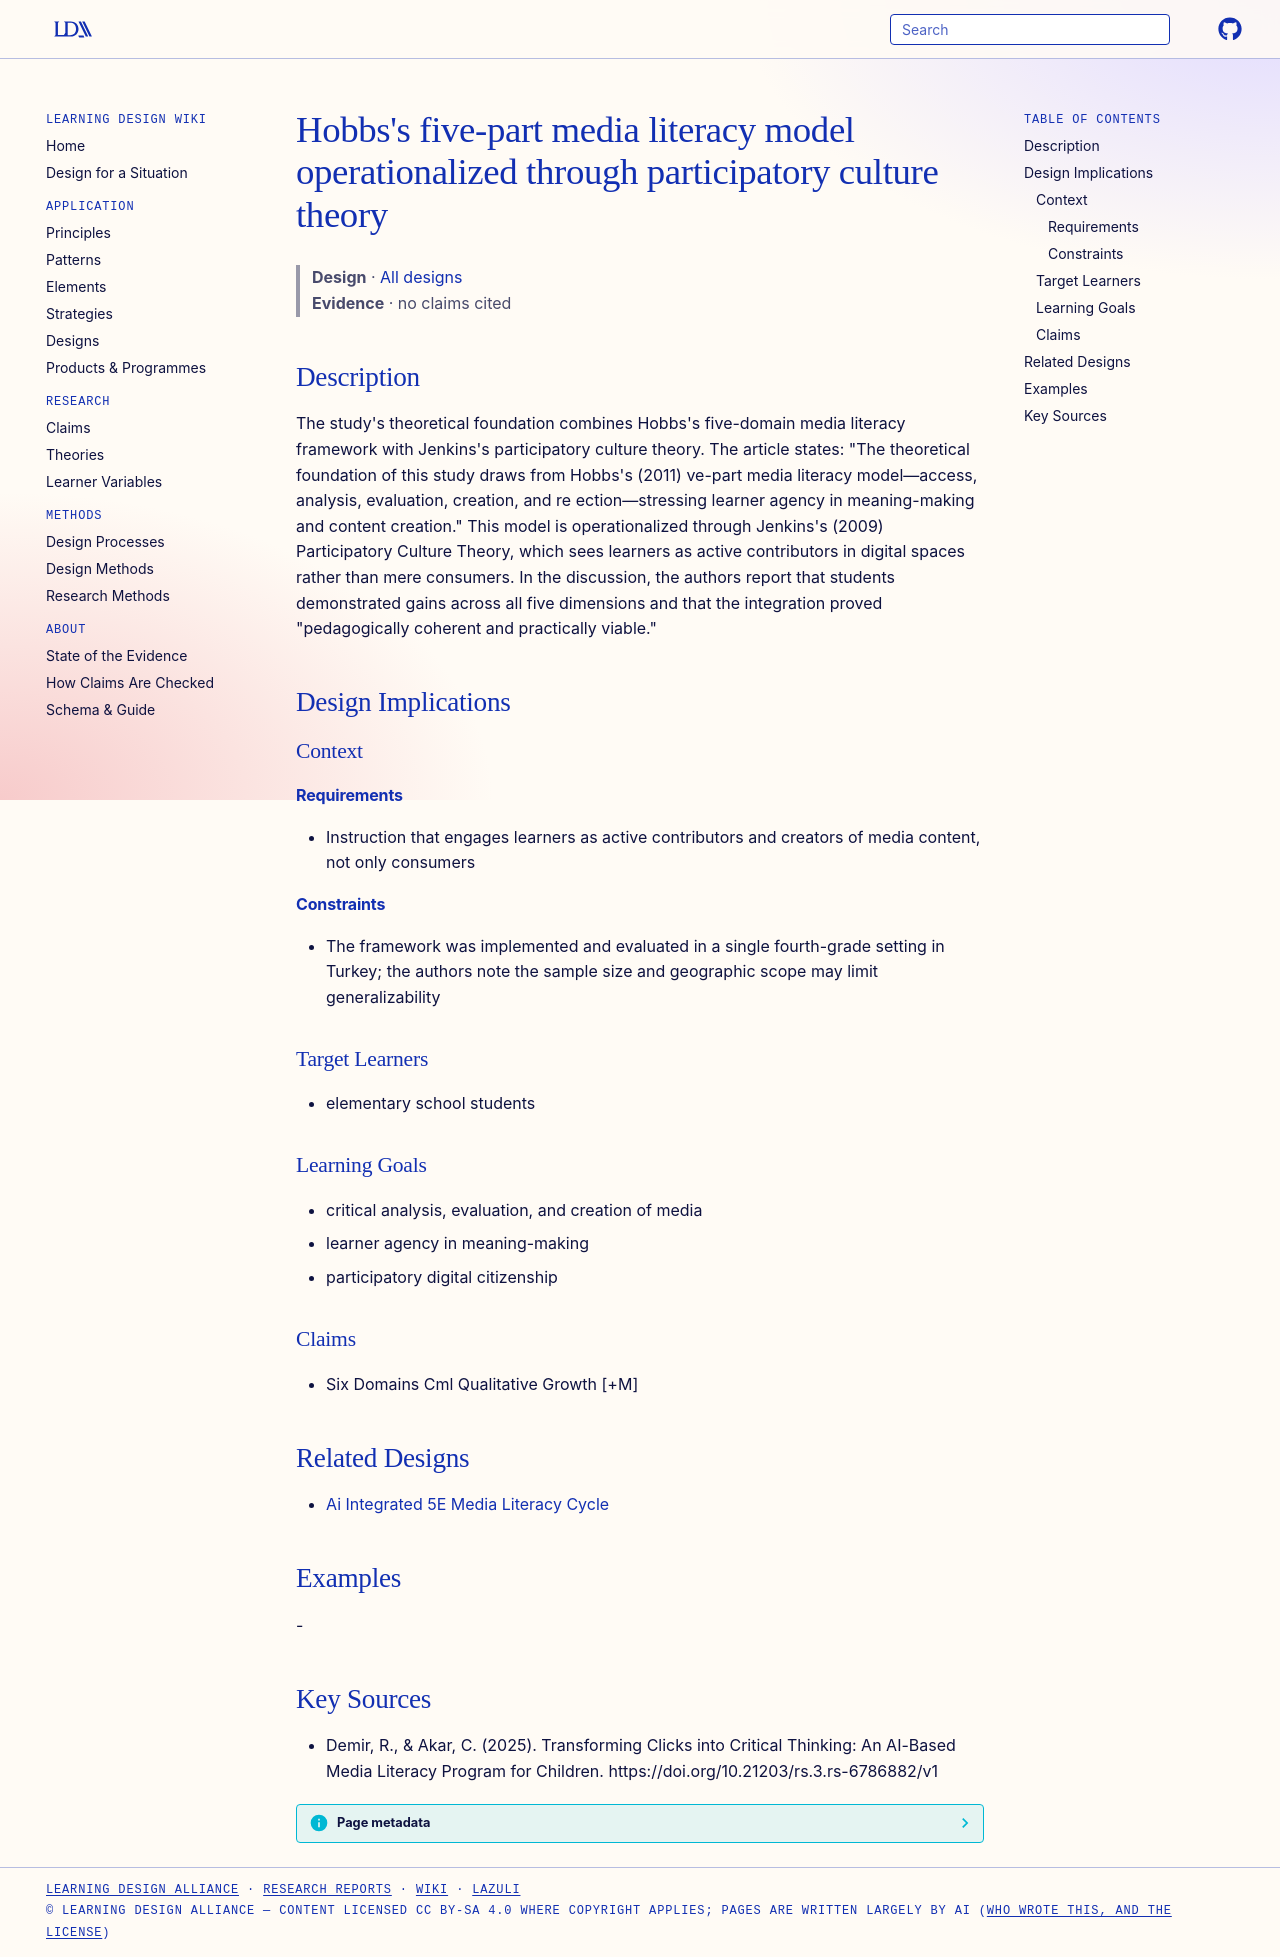

repository: Learning-Design-Alliance/learning-wiki · page: designs/hobbs-five-part-media-literacy-model/index.html · generator: mkdocs

---
type: design
id: hobbs-five-part-media-literacy-model
title: "Hobbs's five-part media literacy model operationalized through participatory culture theory"
description: "The study's theoretical foundation combines Hobbs's five-domain media literacy framework with Jenkins's participatory culture theory."
status: review
generated:
  by: "process:settle-candidates"
  at: 2026-10-12
sources:
  - id: demir-2025
    resource: "https://doi.org/10.21203/rs.3.rs-6786882/v1"
    title: "Demir, R., & Akar, C. (2025). Transforming Clicks into Critical Thinking: An AI-Based Media Literacy Program for Children. https://doi.org/10.21203/rs.3.rs-6786882/v1"
    author: "Demir, R., & Akar, C"
---

# Hobbs's five-part media literacy model operationalized through participatory culture theory

> **Design** · [All designs](index.md)
> **Evidence** · no claims cited

## Description
The study's theoretical foundation combines Hobbs's five-domain media literacy framework with Jenkins's participatory culture theory. The article states: "The theoretical foundation of this study draws from Hobbs's (2011) ve-part media literacy model—access, analysis, evaluation, creation, and re ection—stressing learner agency in meaning-making and content creation." This model is operationalized through Jenkins's (2009) Participatory Culture Theory, which sees learners as active contributors in digital spaces rather than mere consumers. In the discussion, the authors report that students demonstrated gains across all five dimensions and that the integration proved "pedagogically coherent and practically viable."

## Design Implications

### Context
#### Requirements
- Instruction that engages learners as active contributors and creators of media content, not only consumers
#### Constraints
- The framework was implemented and evaluated in a single fourth-grade setting in Turkey; the authors note the sample size and geographic scope may limit generalizability

### Target Learners
- elementary school students

### Learning Goals
- critical analysis, evaluation, and creation of media
- learner agency in meaning-making
- participatory digital citizenship

### Claims
- Six Domains Cml Qualitative Growth [+M]

## Related Designs
- [Ai Integrated 5E Media Literacy Cycle](ai-integrated-5e-media-literacy-cycle.md)

## Examples
-

## Key Sources
- Demir, R., & Akar, C. (2025). Transforming Clicks into Critical Thinking: An AI-Based Media Literacy Program for Children. https://doi.org/10.21203/rs.3.rs-6786882/v1
